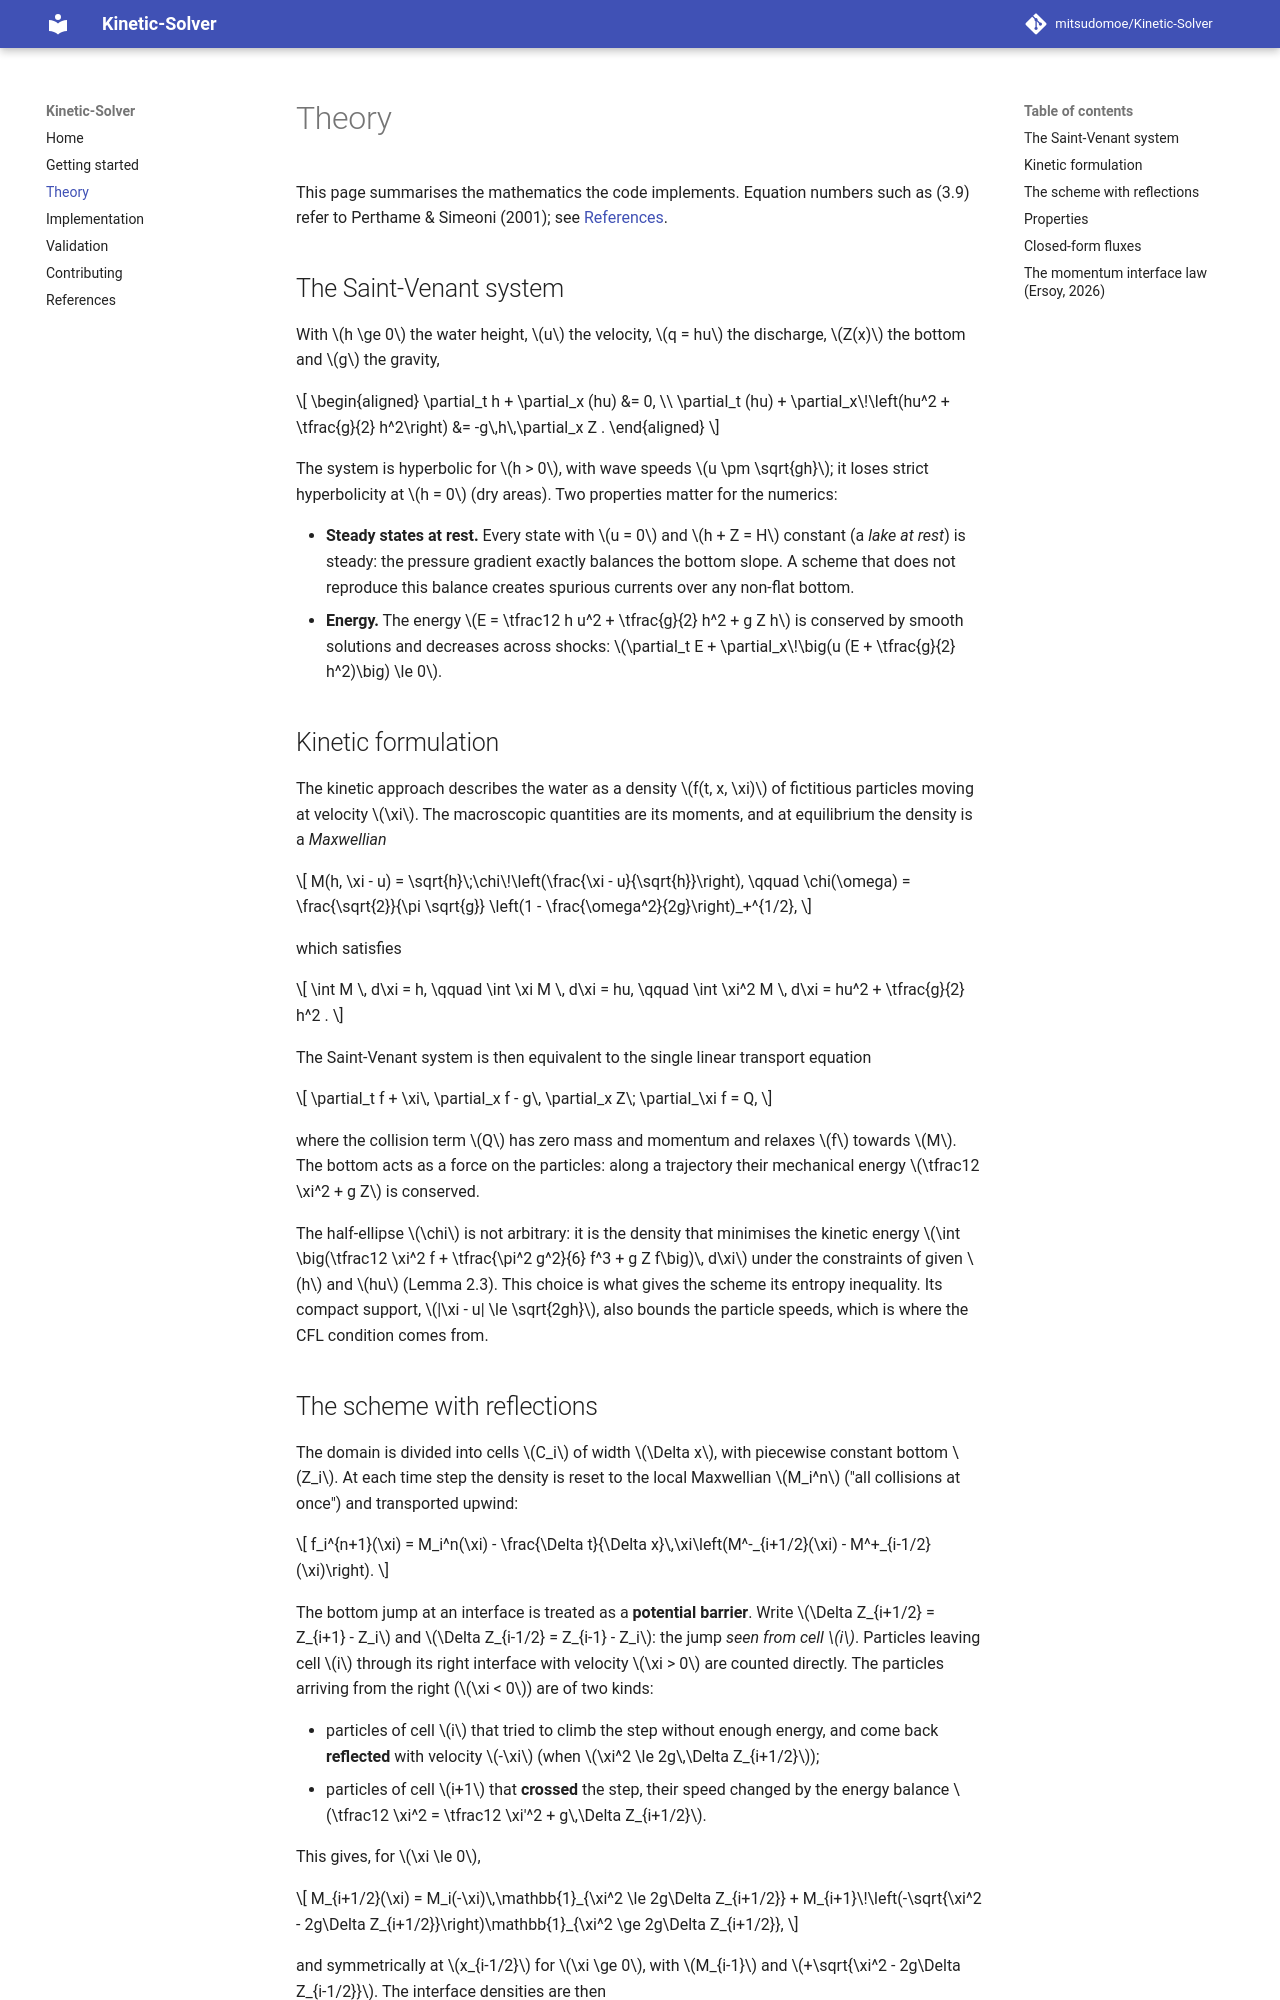

repository: mitsudomoe/Kinetic-Solver · page: theory/index.html · generator: mkdocs

# Theory

This page summarises the mathematics the code implements. Equation numbers such as
(3.9) refer to Perthame & Simeoni (2001); see [References](references.md).

## The Saint-Venant system

With $h \ge 0$ the water height, $u$ the velocity, $q = hu$ the discharge, $Z(x)$
the bottom and $g$ the gravity,

$$
\begin{aligned}
\partial_t h + \partial_x (hu) &= 0, \\
\partial_t (hu) + \partial_x\!\left(hu^2 + \tfrac{g}{2} h^2\right) &= -g\,h\,\partial_x Z .
\end{aligned}
$$

The system is hyperbolic for $h > 0$, with wave speeds $u \pm \sqrt{gh}$; it loses
strict hyperbolicity at $h = 0$ (dry areas). Two properties matter for the numerics:

- **Steady states at rest.** Every state with $u = 0$ and $h + Z = H$ constant (a
  *lake at rest*) is steady: the pressure gradient exactly balances the bottom
  slope. A scheme that does not reproduce this balance creates spurious currents
  over any non-flat bottom.
- **Energy.** The energy $E = \tfrac12 h u^2 + \tfrac{g}{2} h^2 + g Z h$ is conserved
  by smooth solutions and decreases across shocks:
  $\partial_t E + \partial_x\!\big(u (E + \tfrac{g}{2} h^2)\big) \le 0$.

## Kinetic formulation

The kinetic approach describes the water as a density $f(t, x, \xi)$ of fictitious
particles moving at velocity $\xi$. The macroscopic quantities are its moments, and
at equilibrium the density is a *Maxwellian*

$$
M(h, \xi - u) = \sqrt{h}\;\chi\!\left(\frac{\xi - u}{\sqrt{h}}\right),
\qquad
\chi(\omega) = \frac{\sqrt{2}}{\pi \sqrt{g}} \left(1 - \frac{\omega^2}{2g}\right)_+^{1/2},
$$

which satisfies

$$
\int M \, d\xi = h, \qquad \int \xi M \, d\xi = hu, \qquad \int \xi^2 M \, d\xi = hu^2 + \tfrac{g}{2} h^2 .
$$

The Saint-Venant system is then equivalent to the single linear transport equation

$$
\partial_t f + \xi\, \partial_x f - g\, \partial_x Z\; \partial_\xi f = Q,
$$

where the collision term $Q$ has zero mass and momentum and relaxes $f$ towards $M$.
The bottom acts as a force on the particles: along a trajectory their mechanical
energy $\tfrac12 \xi^2 + g Z$ is conserved.

The half-ellipse $\chi$ is not arbitrary: it is the density that minimises the
kinetic energy $\int \big(\tfrac12 \xi^2 f + \tfrac{\pi^2 g^2}{6} f^3 + g Z f\big)\, d\xi$
under the constraints of given $h$ and $hu$ (Lemma 2.3). This choice is what gives
the scheme its entropy inequality. Its compact support, $|\xi - u| \le \sqrt{2gh}$,
also bounds the particle speeds, which is where the CFL condition comes from.
